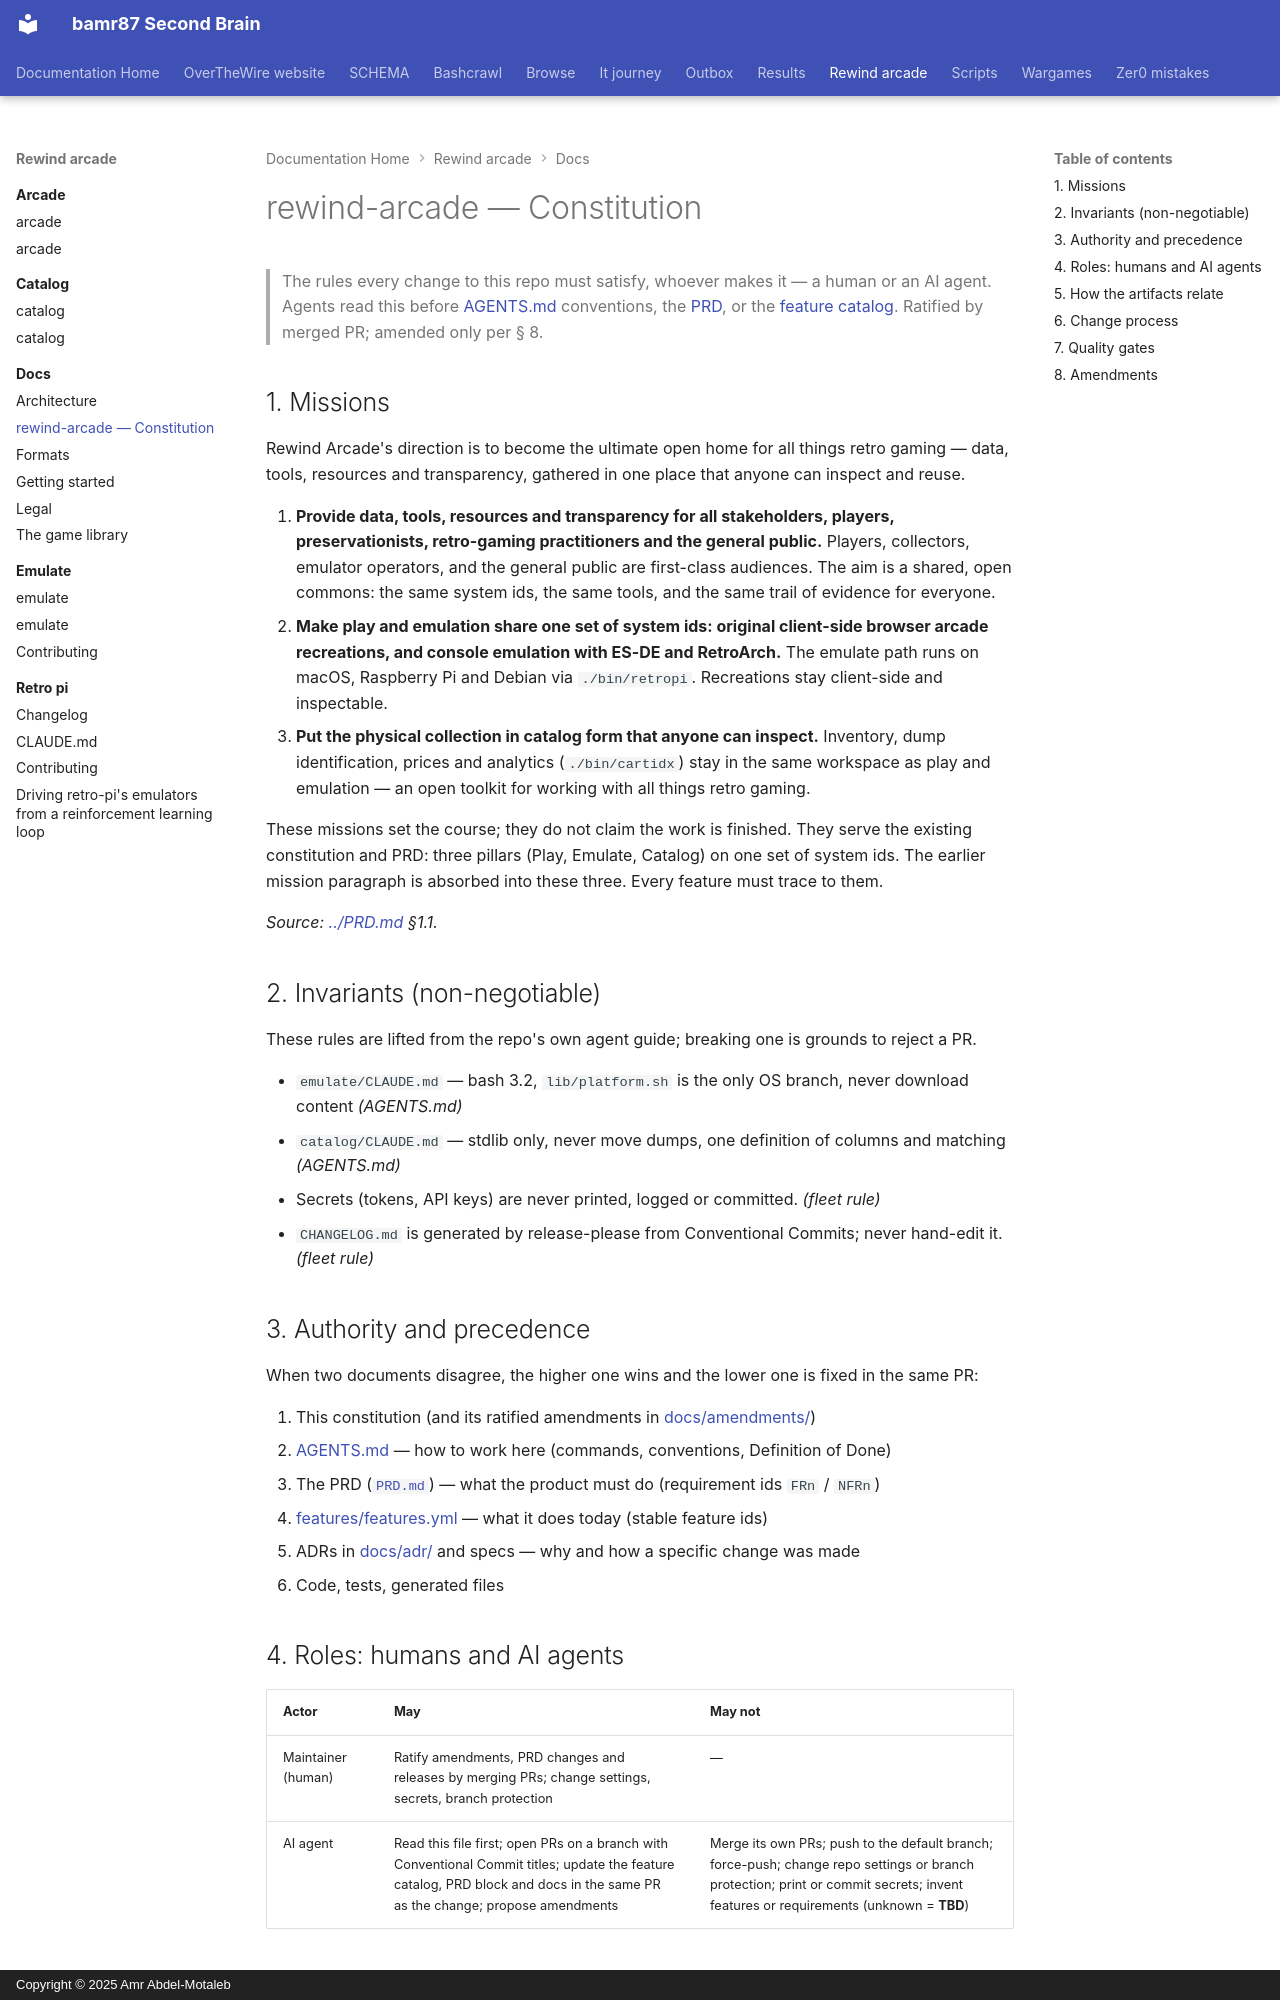

repository: bamr87/README · page: rewind-arcade/docs/constitution/index.html · generator: mkdocs · copyright: Copyright © 2025 Amr Abdel-Motaleb

---
source_file: docs/constitution.md
source_repo: bamr87/rewind-arcade
source_url: https://github.com/bamr87/rewind-arcade/blob/main/docs/constitution.md
title: rewind-arcade — Constitution
---
# rewind-arcade — Constitution

> The rules every change to this repo must satisfy, whoever makes it — a human or an AI agent.
> Agents read this before [AGENTS.md](../AGENTS.md) conventions, the [PRD](../PRD.md), or the
> [feature catalog](../features/features.yml). Ratified by merged PR; amended only per § 8.

## 1. Missions

Rewind Arcade's direction is to become the ultimate open home for all things retro gaming — data, tools, resources and transparency, gathered in one place that anyone can inspect and reuse.

1. **Provide data, tools, resources and transparency for all stakeholders, players, preservationists, retro-gaming practitioners and the general public.** Players, collectors, emulator operators, and the general public are first-class audiences. The aim is a shared, open commons: the same system ids, the same tools, and the same trail of evidence for everyone.
2. **Make play and emulation share one set of system ids: original client-side browser arcade recreations, and console emulation with ES-DE and RetroArch.** The emulate path runs on macOS, Raspberry Pi and Debian via `./bin/retropi`. Recreations stay client-side and inspectable.
3. **Put the physical collection in catalog form that anyone can inspect.** Inventory, dump identification, prices and analytics (`./bin/cartidx`) stay in the same workspace as play and emulation — an open toolkit for working with all things retro gaming.

These missions set the course; they do not claim the work is finished. They serve the existing constitution and PRD: three pillars (Play, Emulate, Catalog) on one set of system ids. The earlier mission paragraph is absorbed into these three. Every feature must trace to them.

_Source: [../PRD.md](../PRD.md) §1.1._

## 2. Invariants (non-negotiable)

These rules are lifted from the repo's own agent guide; breaking one is grounds to reject a PR.

- `emulate/CLAUDE.md` — bash 3.2, `lib/platform.sh` is the only OS branch, never download content _(AGENTS.md)_
- `catalog/CLAUDE.md` — stdlib only, never move dumps, one definition of columns and matching _(AGENTS.md)_
- Secrets (tokens, API keys) are never printed, logged or committed. _(fleet rule)_
- `CHANGELOG.md` is generated by release-please from Conventional Commits; never hand-edit it. _(fleet rule)_

## 3. Authority and precedence

When two documents disagree, the higher one wins and the lower one is fixed in the same PR:

1. This constitution (and its ratified amendments in [docs/amendments/](amendments/))
2. [AGENTS.md](../AGENTS.md) — how to work here (commands, conventions, Definition of Done)
3. The PRD ([`PRD.md`](../PRD.md)) — what the product must do (requirement ids `FRn` / `NFRn`)
4. [features/features.yml](../features/features.yml) — what it does today (stable feature ids)
5. ADRs in [docs/adr/](adr/) and specs — why and how a specific change was made
6. Code, tests, generated files
